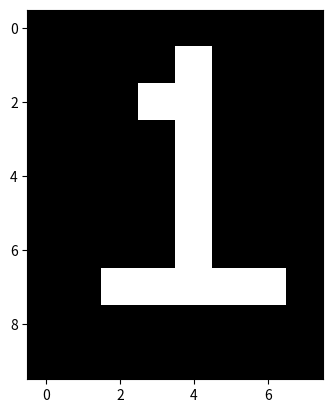

Reproduce this figure in Python.
# -*- coding: utf-8 -*-
"""
Created on Thu Aug 12 07:56:51 2021

@author: 13m0nD3m0n
"""

import matplotlib
import matplotlib.pyplot as plt
data = [
    [0, 0, 0, 0, 0, 0, 0, 0],
    [0, 0, 0, 0, 1, 0, 0, 0],
    [0, 0, 0, 1, 1, 0, 0, 0],
    [0, 0, 0, 0, 1, 0, 0, 0],
    [0, 0, 0, 0, 1, 0, 0, 0],
    [0, 0, 0, 0, 1, 0, 0, 0],
    [0, 0, 0, 0, 1, 0, 0, 0],
    [0, 0, 1, 1, 1, 1, 1, 0],
    [0, 0, 0, 0, 0, 0, 0, 0],
    [0, 0, 0, 0, 0, 0, 0, 0]
]
plt.imshow(data, cmap = "gray") 
plt.show()